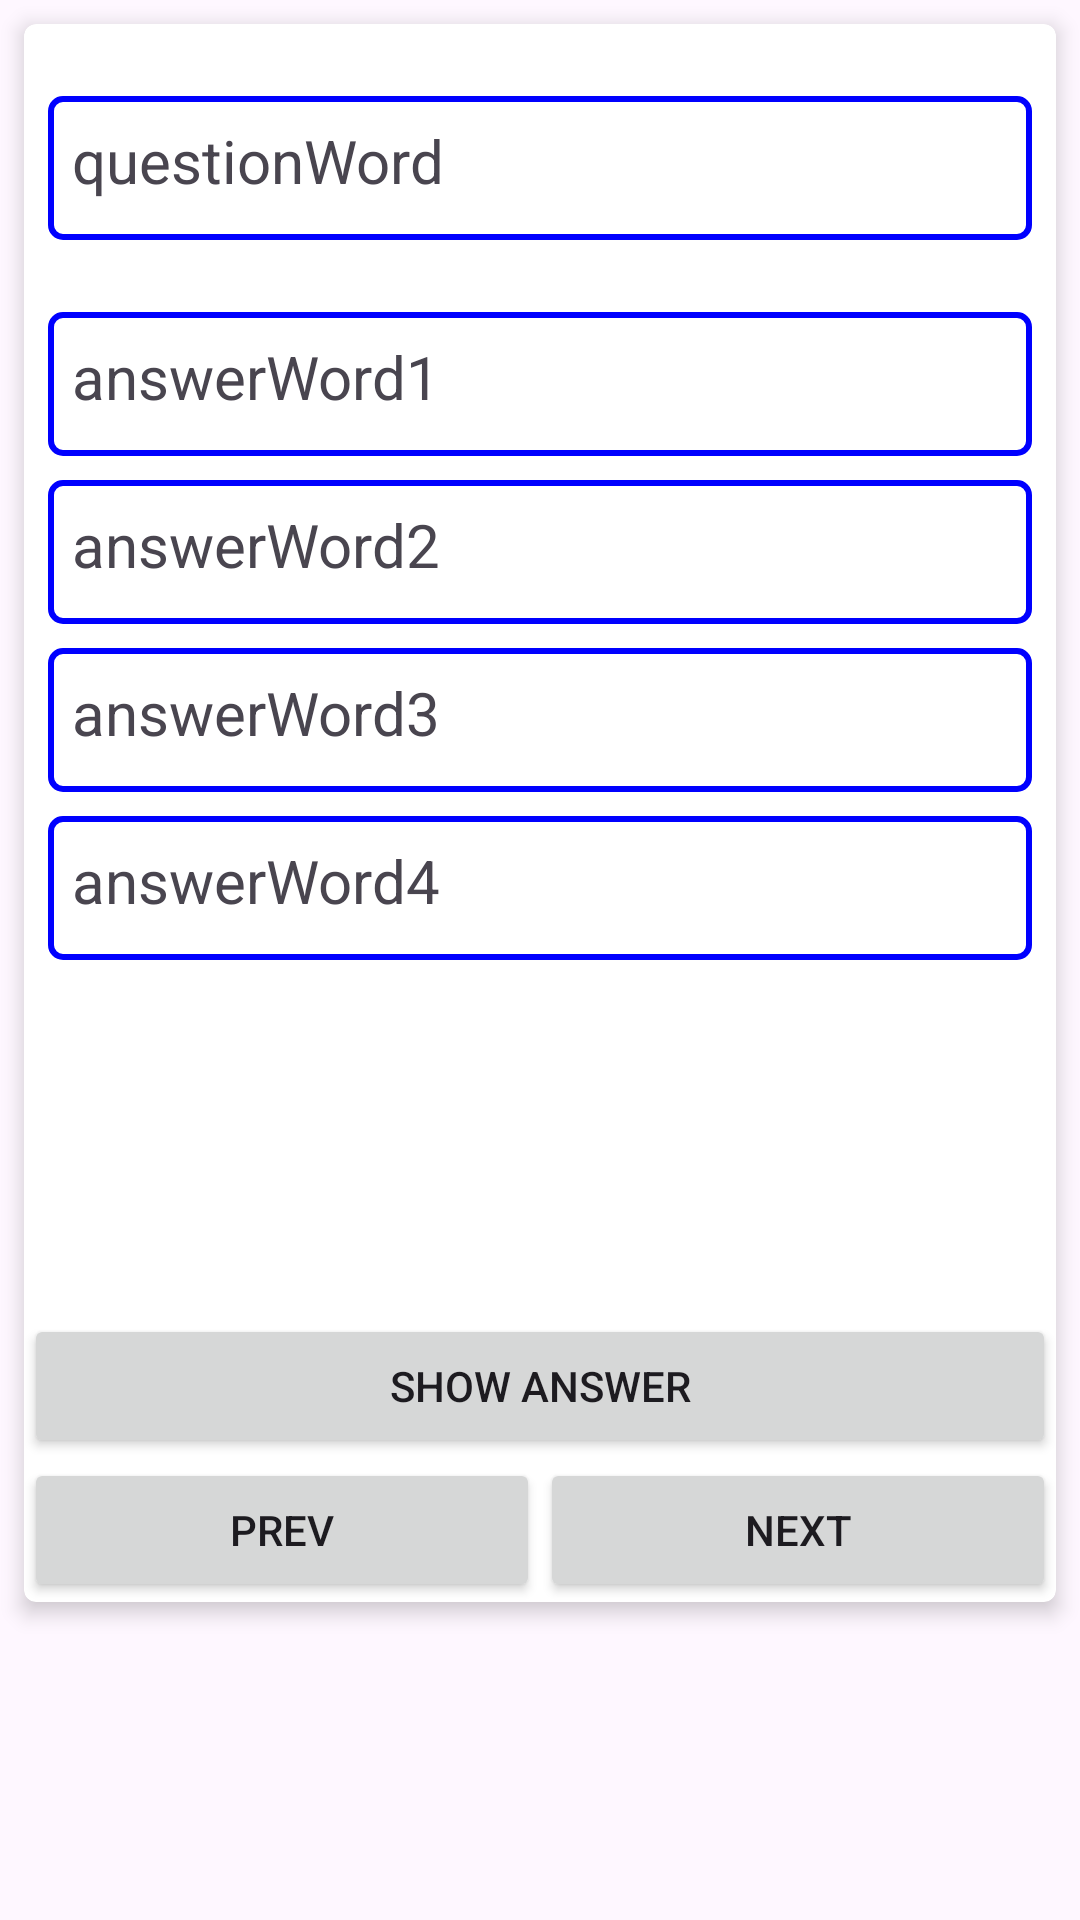

Reconstruct the res/layout file that produces this screen, plus the resources it refers to.
<!-- AndroidManifest.xml: application theme Theme.DictionaryAndroid -->
<!-- res/layout/guessing_test_item.xml -->
<?xml version="1.0" encoding="utf-8"?>
<layout
    xmlns:android="http://schemas.android.com/apk/res/android"
    xmlns:app="http://schemas.android.com/apk/res-auto"
    xmlns:tools="http://schemas.android.com/tools">

    <data>
        <variable
            name="word"
            type="com.kuznetsov.dictionaryandroid.entity.Word" />
    </data>

    <ScrollView
        android:layout_width="match_parent"
        android:layout_height="match_parent">
    <androidx.cardview.widget.CardView
        android:layout_width="match_parent"
        android:layout_height="match_parent"
        android:layout_margin="8dp"
        app:cardElevation="4dp"
        app:cardCornerRadius="4dp">

        <LinearLayout
            android:id="@+id/test"
            android:orientation="vertical"
            android:layout_width="match_parent"
            android:layout_height="match_parent">

            <TextView
                android:id="@+id/questionWord"
                android:layout_width="match_parent"
                android:layout_height="48dp"
                android:layout_marginTop="24dp"
                android:layout_marginStart="8dp"
                android:layout_marginEnd="8dp"
                android:layout_marginBottom="24dp"
                android:textSize="20sp"
                android:background="@drawable/test_edittext_background"
                android:text="questionWord"
                tools:text="Question word" />

            <TextView
                android:id="@+id/answerWord1"
                android:layout_width="match_parent"
                android:layout_height="48dp"
                android:layout_marginStart="8dp"
                android:layout_marginEnd="8dp"
                android:layout_marginBottom="8dp"
                android:textSize="20sp"
                android:background="@drawable/test_edittext_background"
                tools:text="Answer word 1"
                android:text="answerWord1"/>

            <TextView
                android:id="@+id/answerWord2"
                android:layout_width="match_parent"
                android:layout_height="48dp"
                android:layout_marginStart="8dp"
                android:layout_marginEnd="8dp"
                android:layout_marginBottom="8dp"
                android:textSize="20sp"
                android:background="@drawable/test_edittext_background"
                tools:text="Answer word 2"
                android:text="answerWord2"/>

            <TextView
                android:id="@+id/answerWord3"
                android:layout_width="match_parent"
                android:layout_height="48dp"
                android:layout_marginStart="8dp"
                android:layout_marginEnd="8dp"
                android:layout_marginBottom="8dp"
                android:textSize="20sp"
                android:background="@drawable/test_edittext_background"
                tools:text="Answer word 3"
                android:text="answerWord3"/>

            <TextView
                android:id="@+id/answerWord4"
                android:layout_width="match_parent"
                android:layout_height="48dp"
                android:layout_marginStart="8dp"
                android:layout_marginEnd="8dp"
                android:layout_marginBottom="8dp"
                android:textSize="20sp"
                android:background="@drawable/test_edittext_background"
                tools:text="Answer word 4"
                android:text="answerWord4"/>


            <TextView
                android:id="@+id/russian_example"
                android:layout_width="match_parent"
                android:layout_height="wrap_content"
                android:layout_weight="1"
                android:layout_margin="8dp"
                android:padding="8dp"
                android:textSize="20sp"
                tools:text="Russian example"
                android:text=""/>

            <TextView
                android:id="@+id/foreign_example"
                android:layout_width="match_parent"
                android:layout_height="wrap_content"
                android:layout_weight="1"
                android:layout_marginStart="8dp"
                android:layout_marginEnd="8dp"
                android:layout_marginBottom="8dp"
                android:padding="8dp"
                android:textSize="20sp"
                tools:text="Foreign example"
                android:text=""/>

            <LinearLayout
                android:orientation="horizontal"
                android:gravity="center_vertical"
                android:layout_width="match_parent"
                android:layout_height="wrap_content">

                <Button
                    android:id="@+id/show_answer_button"
                    android:layout_weight="1"
                    android:layout_width="match_parent"
                    android:layout_height="match_parent"
                    android:text="Show Answer"/>
            </LinearLayout>

            <LinearLayout
                android:layout_width="match_parent"
                android:layout_height="wrap_content"
                android:orientation="horizontal">

                <Button
                    android:id="@+id/prev_button"
                    android:layout_weight="1"
                    android:layout_width="wrap_content"
                    android:layout_height="wrap_content"
                    android:text="Prev"/>

                <Button
                    android:id="@+id/next_button"
                    android:layout_weight="1"
                    android:layout_width="wrap_content"
                    android:layout_height="wrap_content"
                    android:text="Next"/>
            </LinearLayout>

        </LinearLayout>
    </androidx.cardview.widget.CardView>
    </ScrollView>
</layout>
<!-- resources referenced by this layout -->
<resources>
  <!-- drawable test_edittext_background (drawable) -->
  <?xml version="1.0" encoding="utf-8"?>
  <shape
      xmlns:android="http://schemas.android.com/apk/res/android"
      android:shape="rectangle">
      <solid android:color="#FFFFFF"/>
      <stroke
          android:width="2dp"
          android:color="@color/blue"/>
      <corners android:radius="4dp"/>
      <padding
          android:bottom="8dp"
          android:top="8dp"
          android:left="8dp"
          android:right="8dp"/>
  </shape>
  <style name="Theme.DictionaryAndroid" parent="Base.Theme.DictionaryAndroid" />
  <color name="blue">#0000FF</color>
  <style name="Base.Theme.DictionaryAndroid" parent="Theme.Material3.DayNight.NoActionBar">
          
          
      </style>
</resources>
